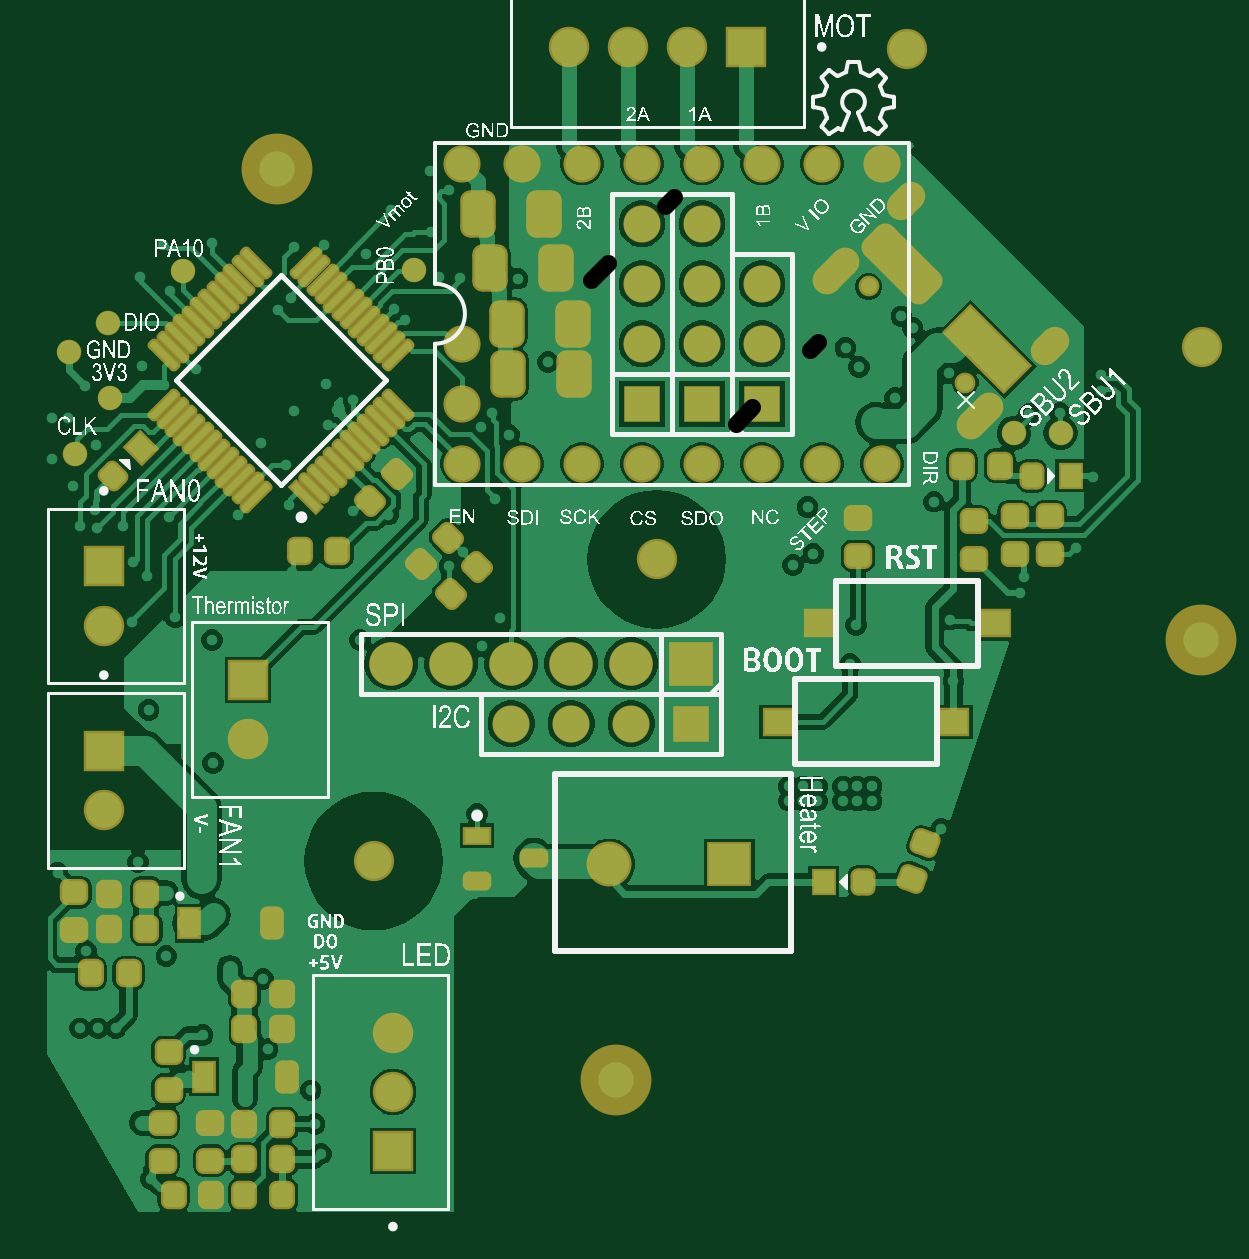
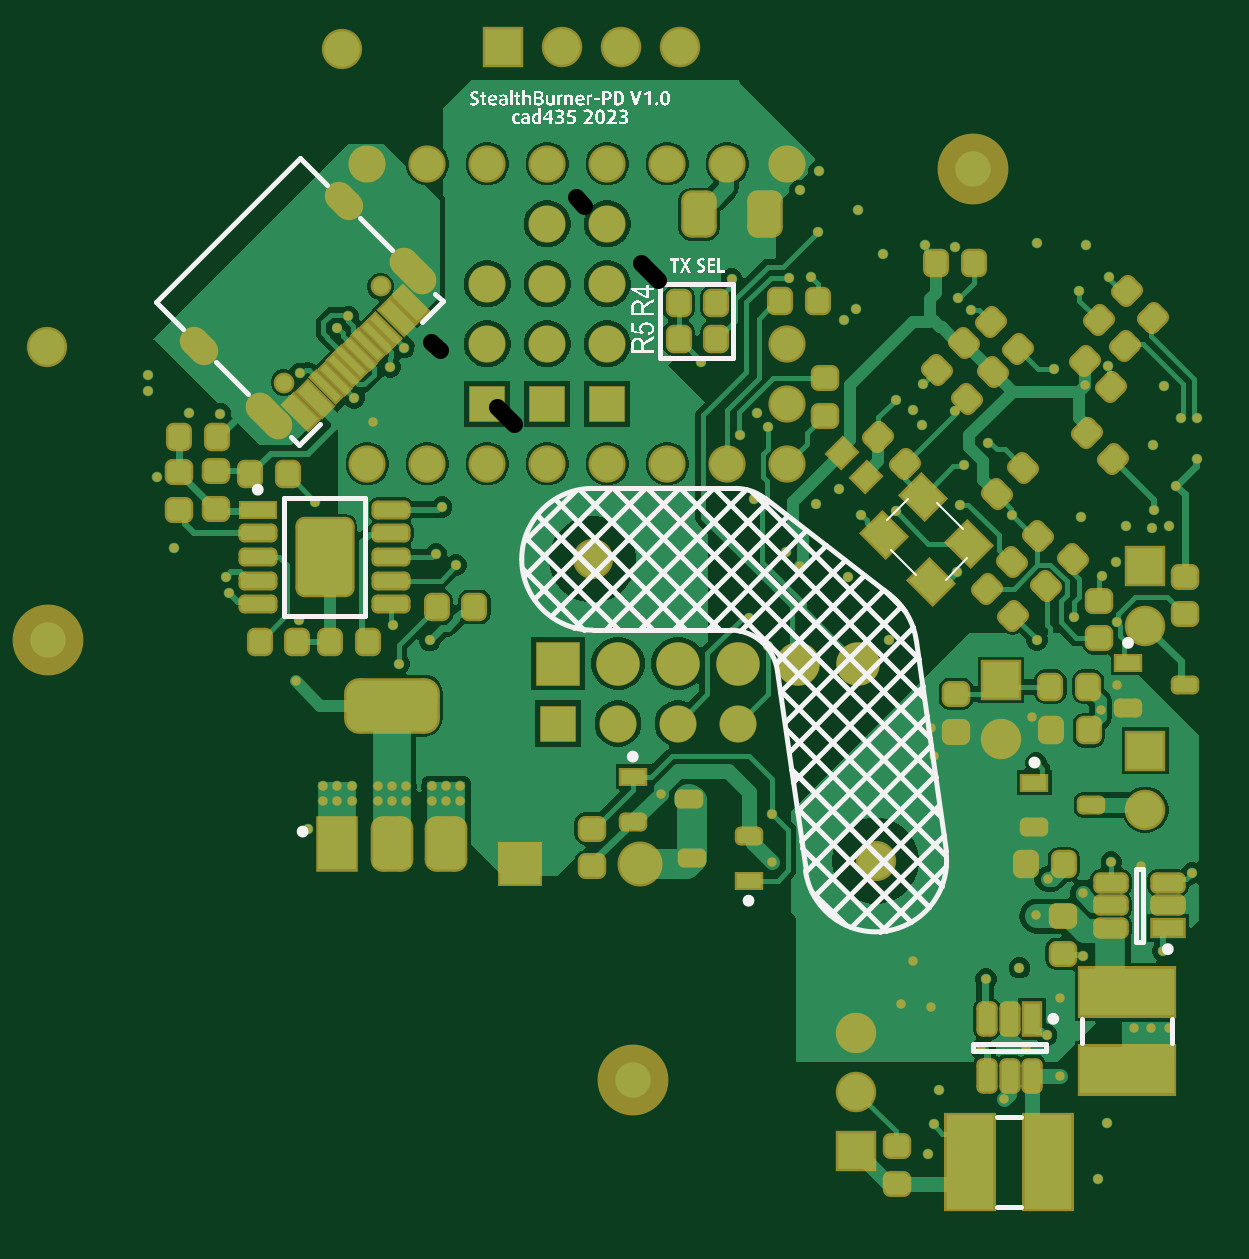
Circuit board: 10 layer files. Board 48.9 x 49.3 mm.
- drill: StealthBurner-PD_Panel-SlotHoles-Plated.TXT (239 bytes)
- bottom_copper: StealthBurner-PD_Panel.GBL (59641 bytes)
- bottom_silk: StealthBurner-PD_Panel.GBO (88835 bytes)
- paste: StealthBurner-PD_Panel.GBP (9287 bytes)
- bottom_mask: StealthBurner-PD_Panel.GBS (15211 bytes)
- outline: StealthBurner-PD_Panel.GKO (271 bytes)
- top_copper: StealthBurner-PD_Panel.GTL (72265 bytes)
- top_silk: StealthBurner-PD_Panel.GTO (311616 bytes)
- paste: StealthBurner-PD_Panel.GTP (9118 bytes)
- top_mask: StealthBurner-PD_Panel.GTS (11769 bytes)

=== drill: StealthBurner-PD_Panel-SlotHoles-Plated.TXT (239 bytes, source withheld) ===
=== bottom_copper: StealthBurner-PD_Panel.GBL (59641 bytes, source omitted) ===
=== bottom_silk: StealthBurner-PD_Panel.GBO (88835 bytes, source omitted) ===
=== paste: StealthBurner-PD_Panel.GBP (9287 bytes, source withheld) ===
=== bottom_mask: StealthBurner-PD_Panel.GBS (15211 bytes, source withheld) ===
=== outline: StealthBurner-PD_Panel.GKO ===
G04*
G04 #@! TF.GenerationSoftware,Altium Limited,Altium Designer,23.4.1 (23)*
G04*
G04 Layer_Color=16711935*
%FSLAX44Y44*%
%MOMM*%
G71*
G04*
G04 #@! TF.SameCoordinates,94C9EC07-DBB0-4CC7-B746-D598ABB35CDF*
G04*
G04*
G04 #@! TF.FilePolarity,Positive*
G04*
G01*
G75*
M02*

=== top_copper: StealthBurner-PD_Panel.GTL (72265 bytes, source omitted) ===
=== top_silk: StealthBurner-PD_Panel.GTO (311616 bytes, source omitted) ===
=== paste: StealthBurner-PD_Panel.GTP (9118 bytes, source withheld) ===
=== top_mask: StealthBurner-PD_Panel.GTS (11769 bytes, source withheld) ===
